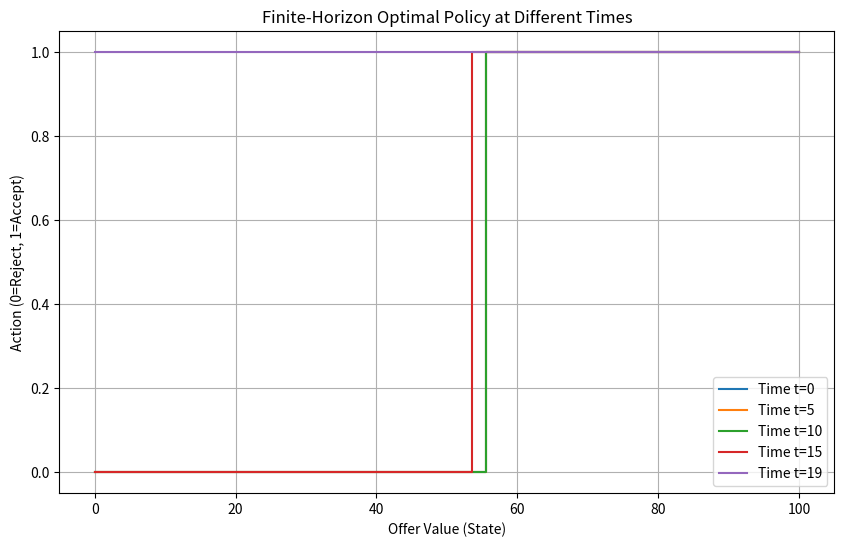

Recreate this plot in Python.
import numpy as np
import matplotlib.pyplot as plt


N = 100            # Max offer value
alpha = 0.9         # Discount factor
C = 10             # Daily maintenance cost


P = np.ones(N + 1)
P /= P.sum()


V = np.zeros(N + 1)
policy = np.zeros(N + 1, dtype=int)  # 0 = reject, 1 = accept


def calculate_theoretical_threshold(N, alpha, C, P):
    min_value = float('inf')
    best_i = 1
    
    for i in range(1, N + 1):
        # Calculate sum of P[j] for j=0 to i-1
        sum_P = sum(P[j] for j in range(i))
        
        # Calculate sum of j*P[j] for j=0 to i-1  
        sum_jP = sum(j * P[j] for j in range(i,N+1))
        
        # Calculate the function value
        if sum_P < 1/alpha:  # Ensure denominator is positive
            fn_value = (C * sum_P - sum_jP) / (1 - alpha * sum_P)
        else:
            fn_value = float('inf')
            
        if fn_value < min_value:
            min_value = fn_value
            best_i = i
    
    return best_i, min_value

def expected_reject_value(V, P, alpha, C):
    return C + alpha * np.dot(P, V)

def modified_policy_iteration(P, alpha, C, V, policy, max_iter=100, eval_iter=1, tol=1e-4):
    N = len(V) - 1
    history = []

    for it in range(max_iter):
        # Partial Policy Evaluation
        for _ in range(eval_iter):
            V_new = np.zeros_like(V) # Initilaise V to values from which the current policy was improved upon in the last iteration
            for i in range(N + 1):
                if policy[i] == 1:
                    V_new[i] = -i
                else:
                    V_new[i] = expected_reject_value(V, P, alpha, C)
            V[:] = V_new

        # Policy Improvement
        policy_stable = True
        for i in range(N + 1):
            accept_val = -i
            reject_val = expected_reject_value(V, P, alpha, C)
            new_action = 1 if accept_val < reject_val else 0
            if new_action != policy[i]:
                policy_stable = False
            policy[i] = new_action

        print(f"Iteration {it + 1}: Policy = {policy} Values = {V}")
        history.append(V.copy())

        if policy_stable:
            break

    return V, policy, history



############################## Finite Horizon Value Iteration (Backward Induction)
def finite_horizon_value_iteration(P, alpha, C, N, T):
    V = np.zeros((T + 1, N + 1))  # Value function: time x state
    policy = np.zeros((T + 1, N + 1), dtype=int)

    for t in range(T - 1, -1, -1):  # Backward induction from T-1 to 0
        for i in range(N + 1):
            accept_val = -i
            reject_val = C + np.dot(P, V[t + 1])
            if accept_val <= reject_val: # equality coz we dont like risk ..
                policy[t, i] = 1  # Accept
                V[t, i] = accept_val
            else:
                policy[t, i] = 0  # Reject
                V[t, i] = reject_val
        print(f"Time {t}: Policy = {policy[t]} ; Value = {V[t]}")
    return V, policy


T = 20 
V_finite, policy_finite = finite_horizon_value_iteration(P, alpha, C, N, T)

# Plot finite horizon policy at selected timesteps
plt.figure(figsize=(10, 6))
for t_plot in [0, T//4, T//2, 3*T//4, T-1]:
    plt.step(range(N + 1), policy_finite[t_plot], where='mid', label=f'Time t={t_plot}')
plt.title('Finite-Horizon Optimal Policy at Different Times')
plt.xlabel('Offer Value (State)')
plt.ylabel('Action (0=Reject, 1=Accept)')
plt.legend()
plt.grid(True)
plt.savefig('finite_horizon_policy.png', dpi=300)






# ############################## Resuls
# # Calculate theoretical optimal threshold
# i_star_theoretical, min_cost = calculate_theoretical_threshold(N, alpha, C, P)
# print(f"Theoretical optimal threshold i* = {i_star_theoretical}")
# print(f"Minimum function value = {min_cost:.6f}")

# # Run MPI
# V_final, policy_final, V_history = modified_policy_iteration(P, alpha, C, V, policy)

# # print("Final ")

# # Find empirical threshold
# empirical_threshold = None
# for i in range(N + 1):
#     if policy_final[i] == 1:
#         empirical_threshold = i
#         break

# print(f"Empirical threshold from MPI = {empirical_threshold}")

# # Plot results
# fig, axs = plt.subplots(1, 3, figsize=(18, 5))

# # Value function over iterations
# for i, V_iter in enumerate(V_history):
#     axs[0].plot(range(N + 1), V_iter, label=f'Iter {i+1}')
# axs[0].set_title('Value Function over Iterations')
# axs[0].set_xlabel('Offer Value (State)')
# axs[0].set_ylabel('Value')
# axs[0].legend()
# axs[0].grid(True)

# # Final policy plot
# axs[1].step(range(N + 1), policy_final, where='mid', color='black')
# axs[1].axvline(x=i_star_theoretical, color='red', linestyle='--', linewidth=2, 
#                label=f'Theoretical i* = {i_star_theoretical}')
# axs[1].set_title('Optimal Policy')
# axs[1].set_xlabel('Offer Value (State)')
# axs[1].set_ylabel('Action (0=Reject, 1=Accept)')
# axs[1].set_yticks([0, 1])
# axs[1].legend()
# axs[1].grid(True)

# # Plot the function being minimized
# i_values = range(1, N + 1)
# fn_values = []
# for i in i_values:
#     sum_P = sum(P[j] for j in range(i))
#     sum_jP = sum(j * P[j] for j in range(i,N+1))
#     if sum_P < 1/alpha:
#         fn_value = (C * sum_P - sum_jP) / (1 - alpha * sum_P)
#     else:
#         fn_value = float('inf')
#     fn_values.append(fn_value)

    # """
    # Solves the finite-horizon selling problem using backward induction.
    # Returns: V_t[state], policy_t[state] for t=0 to T.
    # """

# axs[2].plot(i_values, fn_values, 'b-', linewidth=2)
# axs[2].axvline(x=i_star_theoretical, color='red', linestyle='--', linewidth=2,
#                label=f'Theoretical i* = {i_star_theoretical}')
# if empirical_threshold:
#     axs[2].axvline(x=empirical_threshold, color='green', linestyle=':', linewidth=2,
#                    label=f'Empirical = {empirical_threshold}')
# axs[2].set_title('Function to Minimize')
# axs[2].set_xlabel('Threshold i')
# axs[2].set_ylabel('Function Value')
# axs[2].legend()
# axs[2].grid(True)



# plt.savefig('selling_an_asset_results.png', dpi=300)